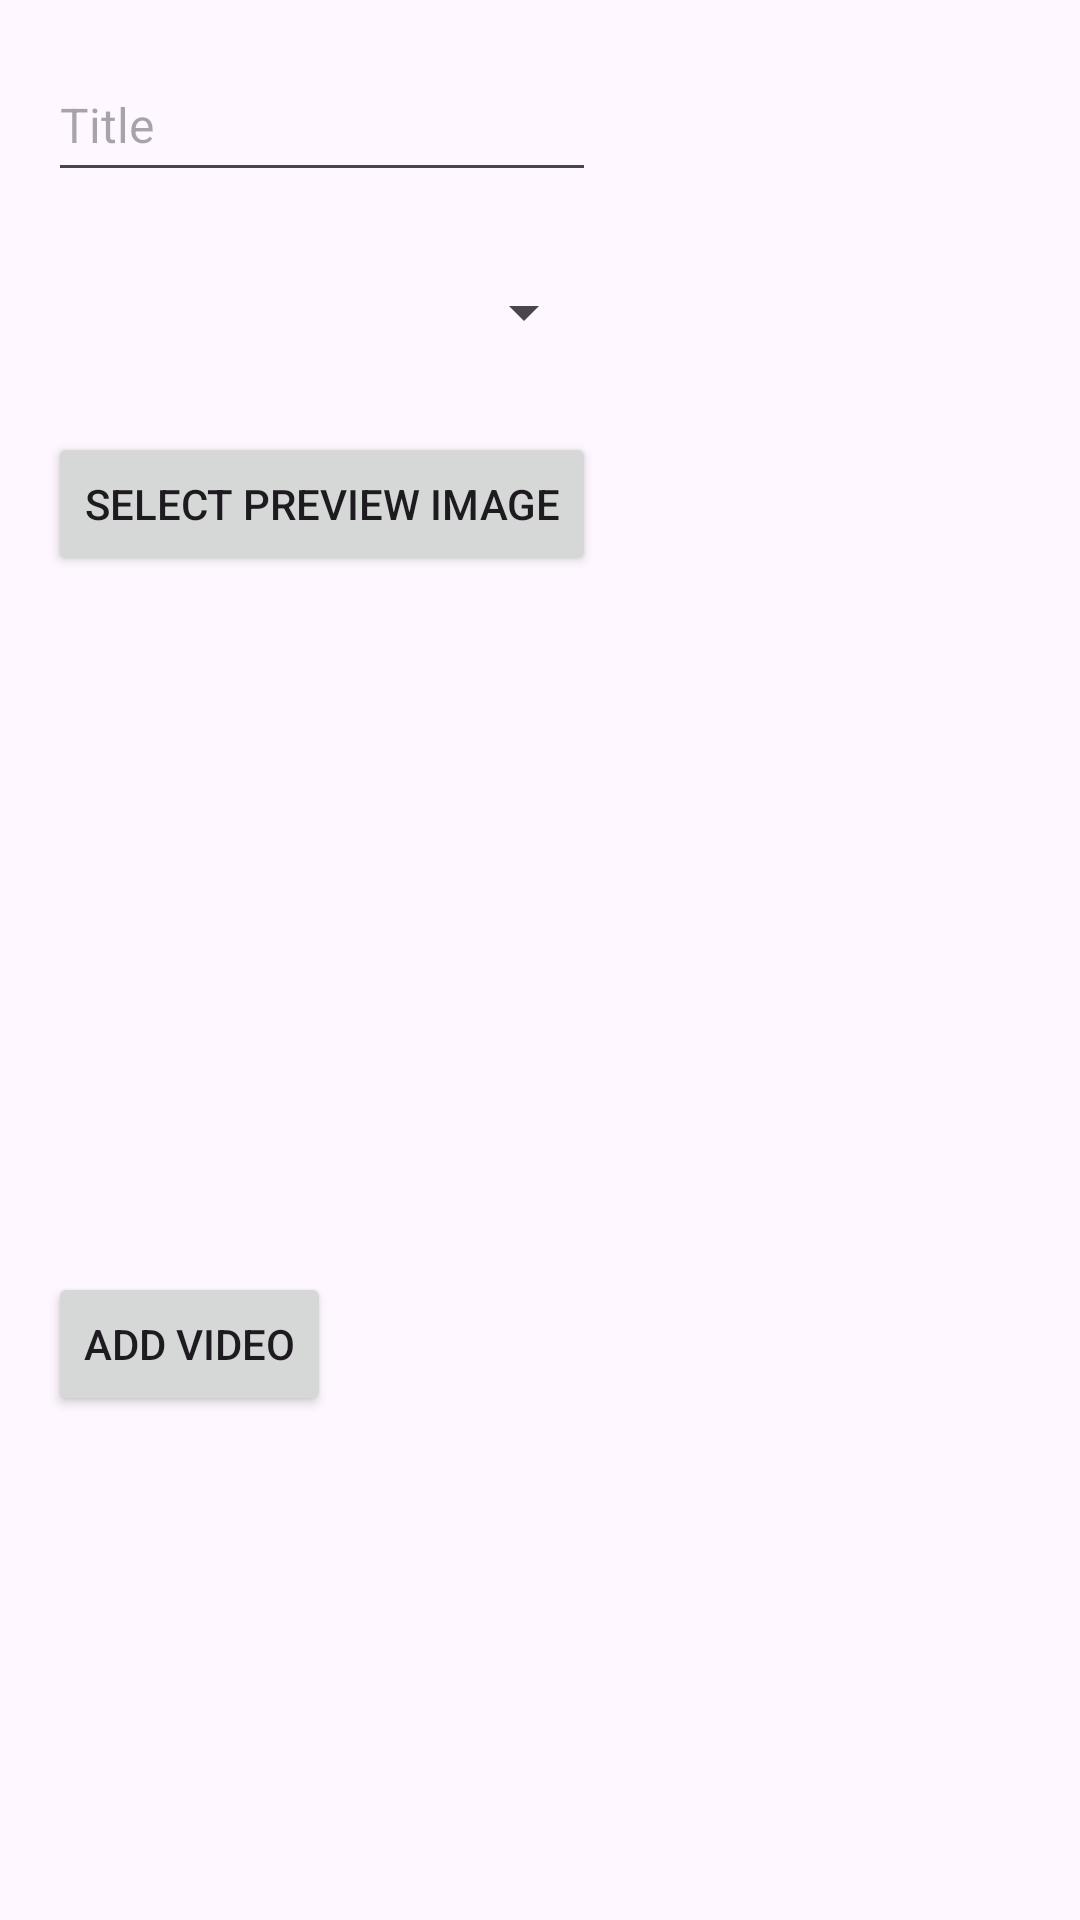

This screen was rendered from an Android layout file. Write that file and the resources it references.
<!-- AndroidManifest.xml: application theme Theme.UTUBE -->
<!-- res/layout/dialog_add_video.xml -->
<HorizontalScrollView xmlns:android="http://schemas.android.com/apk/res/android"
    android:layout_width="match_parent"
    android:layout_height="match_parent">

    <ScrollView
        android:layout_width="wrap_content"
        android:layout_height="match_parent">

        <LinearLayout
            android:layout_width="match_parent"
            android:layout_height="wrap_content"
            android:orientation="vertical"
            android:padding="16dp">

            <EditText
                android:id="@+id/video_title_edit_text"
                android:layout_width="match_parent"
                android:layout_height="wrap_content"
                android:hint="Title"
                android:minHeight="48dp"
                android:textSize="16sp" />

            <Spinner
                android:id="@+id/category_spinner"
                android:layout_width="match_parent"
                android:layout_height="wrap_content"
                android:layout_marginTop="16dp"
                android:minHeight="48dp" />

            <Button
                android:id="@+id/select_preview_image_button"
                android:layout_width="wrap_content"
                android:layout_height="wrap_content"
                android:layout_marginTop="16dp"
                android:text="Select Preview Image" />

            <ImageView
                android:id="@+id/preview_image_view"
                android:layout_width="match_parent"
                android:layout_height="200dp"
                android:layout_marginTop="16dp"
                android:scaleType="centerCrop" />

            <Button
                android:id="@+id/add_video_button"
                android:layout_width="wrap_content"
                android:layout_height="wrap_content"
                android:layout_marginTop="16dp"
                android:text="Add Video" />
        </LinearLayout>
    </ScrollView>
</HorizontalScrollView>
<!-- resources referenced by this layout -->
<resources>
  <style name="Theme.UTUBE" parent="Base.Theme.UTUBE" />
  <style name="Base.Theme.UTUBE" parent="Theme.Material3.DayNight.NoActionBar">
          
          
      </style>
</resources>
